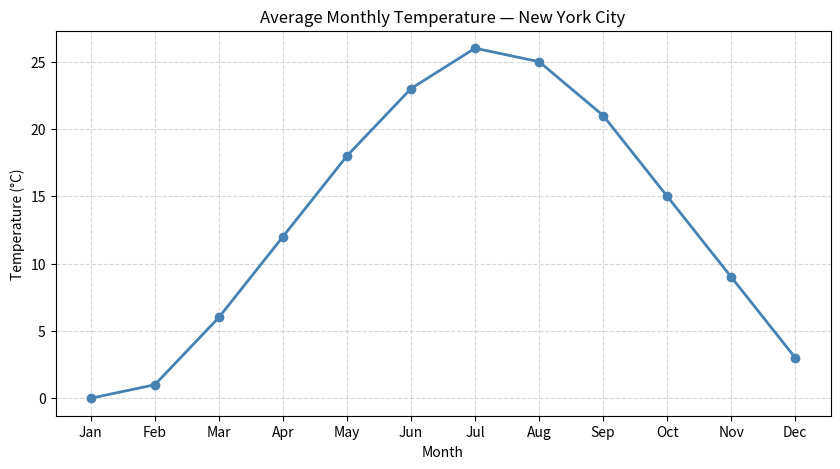
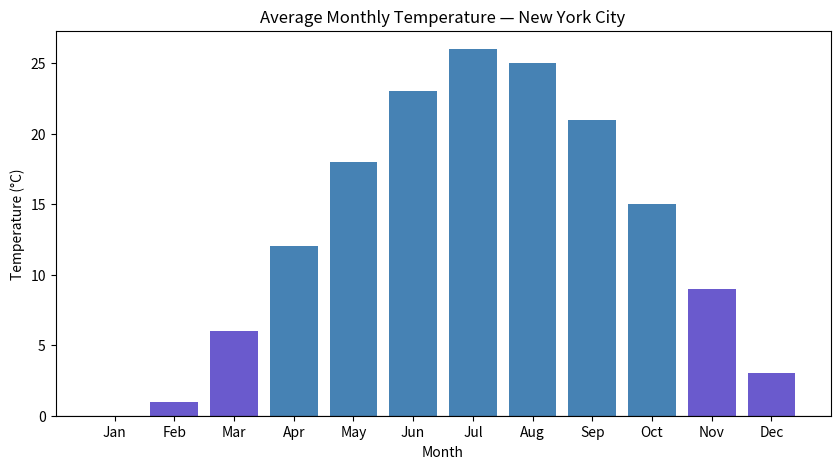
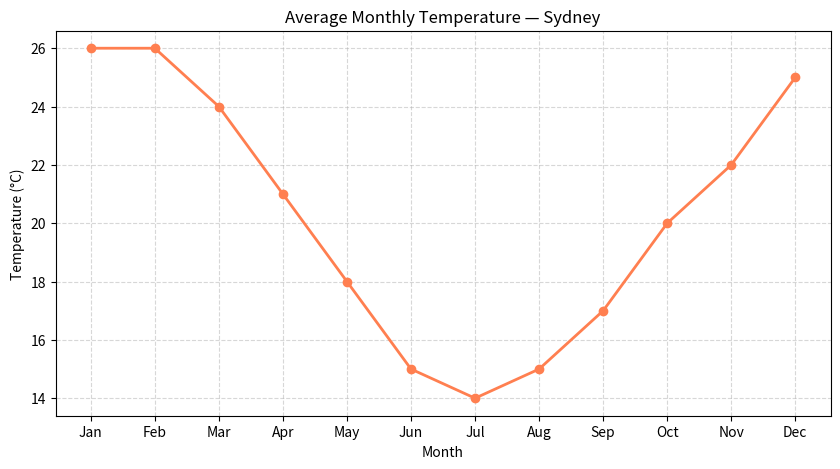
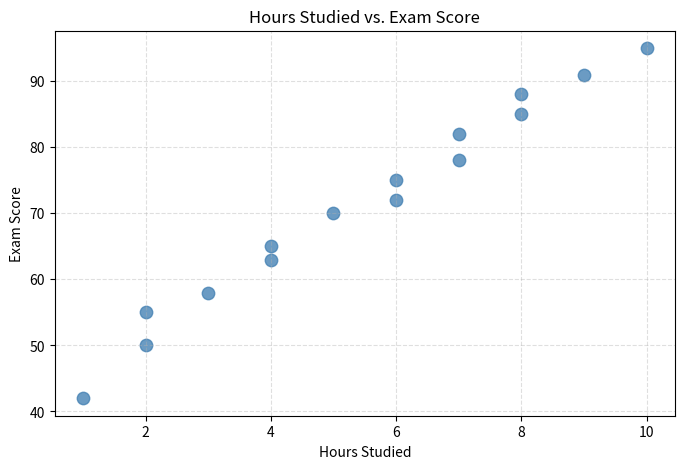

Source code (Python) for these figures, in order:
import pandas as pd
import matplotlib.pyplot as plt

data = {
  'month': ['Jan', 'Feb', 'Mar', 'Apr', 'May', 'Jun',
         'Jul', 'Aug', 'Sep', 'Oct', 'Nov', 'Dec'],
  'avg_temp_c': [0, 1, 6, 12, 18, 23, 26, 25, 21, 15, 9, 3]
}

df = pd.DataFrame(data)
print("DataFrame loaded")

plt.figure(figsize=(10, 5))
plt.plot(df['month'], df['avg_temp_c'], marker='o', color='steelblue', linewidth=2)
plt.title('Average Monthly Temperature — New York City')
plt.xlabel('Month')
plt.ylabel('Temperature (°C)')
plt.grid(True, linestyle='--', alpha=0.5)
plt.show()

colors = ['steelblue' if t >= 10 else 'slateblue' for t in df['avg_temp_c']]

plt.figure(figsize=(10, 5))
plt.bar(df['month'], df['avg_temp_c'], color=colors)
plt.title('Average Monthly Temperature — New York City')
plt.xlabel('Month')
plt.ylabel('Temperature (°C)')
plt.axhline(y=0, color='black', linewidth=0.8)
plt.show()

CITY = "Sydney" #@param ["New York", "Sydney", "London", "Nairobi"]

city_data = {
  "New York":  [0,  1,  6, 12, 18, 23, 26, 25, 21, 15,  9,  3],
  "Sydney":    [26, 26, 24, 21, 18, 15, 14, 15, 17, 20, 22, 25],
  "London":    [6,  6,  9, 12, 15, 18, 20, 20, 17, 13,  9,  6],
  "Nairobi":   [22, 23, 23, 22, 21, 19, 18, 19, 21, 22, 21, 21]
}

months = ['Jan', 'Feb', 'Mar', 'Apr', 'May', 'Jun', 'Jul', 'Aug', 'Sep', 'Oct', 'Nov', 'Dec']
temps = city_data[CITY]

plt.figure(figsize=(10, 5))
plt.plot(months, temps, marker='o', color='coral', linewidth=2)
plt.title(f'Average Monthly Temperature — {CITY}')
plt.xlabel('Month')
plt.ylabel('Temperature (°C)')
plt.grid(True, linestyle='--', alpha=0.5)
plt.show()

study_data = {
  'hours_studied': [1, 2, 2, 3, 4, 4, 5, 6, 6, 7, 7, 8, 8, 9, 10],
  'exam_score':    [42, 50, 55, 58, 65, 63, 70, 72, 75, 78, 82, 85, 88, 91, 95]
}
df_study = pd.DataFrame(study_data)

plt.figure(figsize=(8, 5))
plt.scatter(df_study['hours_studied'], df_study['exam_score'],
      color='steelblue', s=80, alpha=0.8)
plt.title('Hours Studied vs. Exam Score')
plt.xlabel('Hours Studied')
plt.ylabel('Exam Score')
plt.grid(True, linestyle='--', alpha=0.4)
plt.show()

study_data = {
  'hours_studied': [1, 2, 2, 3, 4, 4, 5, 6, 6, 7, 7, 8, 8, 9, 10],
  'exam_score':    [42, 50, 55, 58, 65, 63, 70, 72, 75, 78, 82, 85, 88, 91, 95]
}
df_study = pd.DataFrame(study_data)

plt.figure(figsize=(8, 5))
plt.scatter(df_study['hours_studied'], df_study['exam_score'],
      color='steelblue', s=80, alpha=0.8)
plt.title('Hours Studied vs. Exam Score')
plt.xlabel('Hours Studied')
plt.ylabel('Exam Score')
plt.grid(True, linestyle='--', alpha=0.4)
plt.show()
